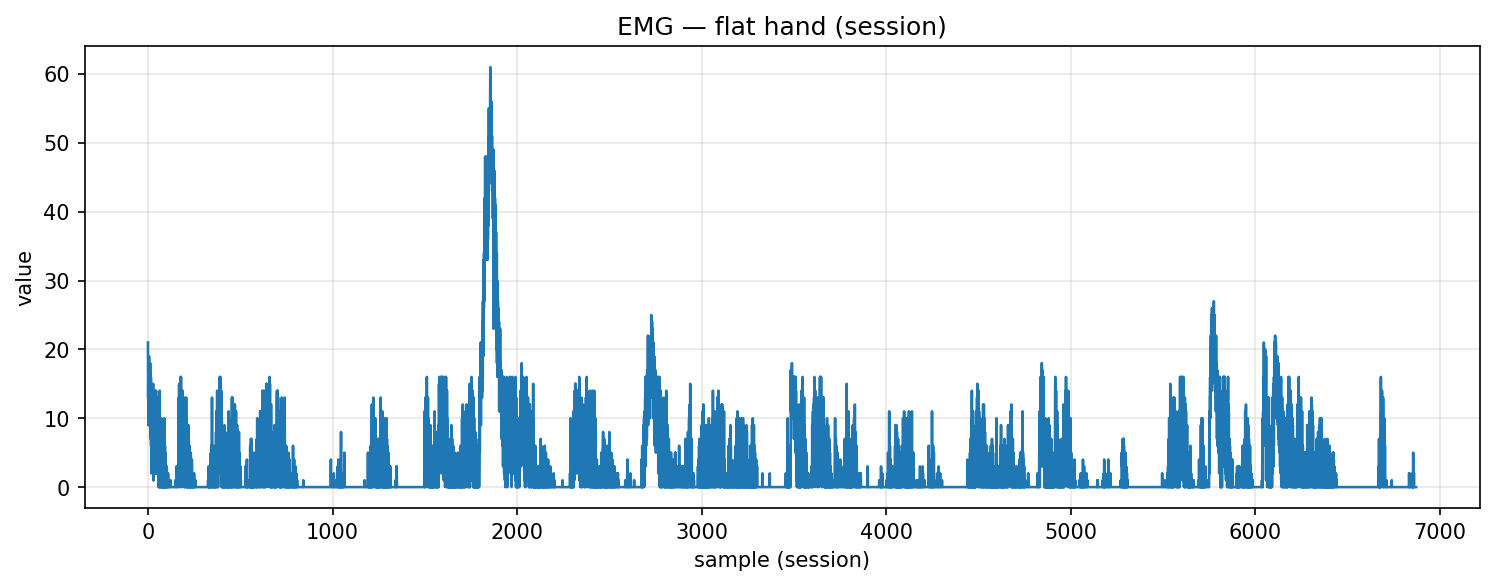

The file beside this chart, header and first rows:
timestamp, device, address, char_uuid, label, col_index, value, payload_ascii, payload_hex
2025-10-30T18:20:31.463, MyoWareSensor1, 88:13:BF:14:F7:1E, f3a56edf-8f1e-4533-93bf-5601b2e91308, flat_hand, 1, 21.0, 21.00, 32312e3030
2025-10-30T18:20:31.463, MyoWareSensor1, 88:13:BF:14:F7:1E, f3a56edf-8f1e-4533-93bf-5601b2e91308, flat_hand, 1, 13.0, 13.00, 31332e3030
2025-10-30T18:20:31.463, MyoWareSensor1, 88:13:BF:14:F7:1E, f3a56edf-8f1e-4533-93bf-5601b2e91308, flat_hand, 1, 16.0, 16.00, 31362e3030
2025-10-30T18:20:31.463, MyoWareSensor1, 88:13:BF:14:F7:1E, f3a56edf-8f1e-4533-93bf-5601b2e91308, flat_hand, 1, 9.0, 9.00, 392e3030
2025-10-30T18:20:31.463, MyoWareSensor1, 88:13:BF:14:F7:1E, f3a56edf-8f1e-4533-93bf-5601b2e91308, flat_hand, 1, 17.0, 17.00, 31372e3030
2025-10-30T18:20:31.463, MyoWareSensor1, 88:13:BF:14:F7:1E, f3a56edf-8f1e-4533-93bf-5601b2e91308, flat_hand, 1, 9.0, 9.00, 392e3030
2025-10-30T18:20:31.465, MyoWareSensor1, 88:13:BF:14:F7:1E, f3a56edf-8f1e-4533-93bf-5601b2e91308, flat_hand, 1, 19.0, 19.00, 31392e3030
2025-10-30T18:20:31.465, MyoWareSensor1, 88:13:BF:14:F7:1E, f3a56edf-8f1e-4533-93bf-5601b2e91308, flat_hand, 1, 15.0, 15.00, 31352e3030
2025-10-30T18:20:31.465, MyoWareSensor1, 88:13:BF:14:F7:1E, f3a56edf-8f1e-4533-93bf-5601b2e91308, flat_hand, 1, 17.0, 17.00, 31372e3030
2025-10-30T18:20:31.466, MyoWareSensor1, 88:13:BF:14:F7:1E, f3a56edf-8f1e-4533-93bf-5601b2e91308, flat_hand, 1, 13.0, 13.00, 31332e3030
2025-10-30T18:20:31.466, MyoWareSensor1, 88:13:BF:14:F7:1E, f3a56edf-8f1e-4533-93bf-5601b2e91308, flat_hand, 1, 17.0, 17.00, 31372e3030
2025-10-30T18:20:31.467, MyoWareSensor1, 88:13:BF:14:F7:1E, f3a56edf-8f1e-4533-93bf-5601b2e91308, flat_hand, 1, 10.0, 10.00, 31302e3030
2025-10-30T18:20:31.467, MyoWareSensor1, 88:13:BF:14:F7:1E, f3a56edf-8f1e-4533-93bf-5601b2e91308, flat_hand, 1, 18.0, 18.00, 31382e3030
2025-10-30T18:20:31.468, MyoWareSensor1, 88:13:BF:14:F7:1E, f3a56edf-8f1e-4533-93bf-5601b2e91308, flat_hand, 1, 8.0, 8.00, 382e3030
2025-10-30T18:20:31.468, MyoWareSensor1, 88:13:BF:14:F7:1E, f3a56edf-8f1e-4533-93bf-5601b2e91308, flat_hand, 1, 16.0, 16.00, 31362e3030
2025-10-30T18:20:31.473, MyoWareSensor1, 88:13:BF:14:F7:1E, f3a56edf-8f1e-4533-93bf-5601b2e91308, flat_hand, 1, 7.0, 7.00, 372e3030
2025-10-30T18:20:31.473, MyoWareSensor1, 88:13:BF:14:F7:1E, f3a56edf-8f1e-4533-93bf-5601b2e91308, flat_hand, 1, 16.0, 16.00, 31362e3030
2025-10-30T18:20:31.474, MyoWareSensor1, 88:13:BF:14:F7:1E, f3a56edf-8f1e-4533-93bf-5601b2e91308, flat_hand, 1, 6.0, 6.00, 362e3030
2025-10-30T18:20:31.474, MyoWareSensor1, 88:13:BF:14:F7:1E, f3a56edf-8f1e-4533-93bf-5601b2e91308, flat_hand, 1, 13.0, 13.00, 31332e3030
2025-10-30T18:20:31.474, MyoWareSensor1, 88:13:BF:14:F7:1E, f3a56edf-8f1e-4533-93bf-5601b2e91308, flat_hand, 1, 2.0, 2.00, 322e3030
2025-10-30T18:20:31.474, MyoWareSensor1, 88:13:BF:14:F7:1E, f3a56edf-8f1e-4533-93bf-5601b2e91308, flat_hand, 1, 14.0, 14.00, 31342e3030
2025-10-30T18:20:31.475, MyoWareSensor1, 88:13:BF:14:F7:1E, f3a56edf-8f1e-4533-93bf-5601b2e91308, flat_hand, 1, 3.0, 3.00, 332e3030
2025-10-30T18:20:31.475, MyoWareSensor1, 88:13:BF:14:F7:1E, f3a56edf-8f1e-4533-93bf-5601b2e91308, flat_hand, 1, 14.0, 14.00, 31342e3030
2025-10-30T18:20:31.475, MyoWareSensor1, 88:13:BF:14:F7:1E, f3a56edf-8f1e-4533-93bf-5601b2e91308, flat_hand, 1, 3.0, 3.00, 332e3030
2025-10-30T18:20:31.475, MyoWareSensor1, 88:13:BF:14:F7:1E, f3a56edf-8f1e-4533-93bf-5601b2e91308, flat_hand, 1, 13.0, 13.00, 31332e3030
2025-10-30T18:20:31.475, MyoWareSensor1, 88:13:BF:14:F7:1E, f3a56edf-8f1e-4533-93bf-5601b2e91308, flat_hand, 1, 7.0, 7.00, 372e3030
2025-10-30T18:20:31.476, MyoWareSensor1, 88:13:BF:14:F7:1E, f3a56edf-8f1e-4533-93bf-5601b2e91308, flat_hand, 1, 14.0, 14.00, 31342e3030
2025-10-30T18:20:31.476, MyoWareSensor1, 88:13:BF:14:F7:1E, f3a56edf-8f1e-4533-93bf-5601b2e91308, flat_hand, 1, 2.0, 2.00, 322e3030
2025-10-30T18:20:31.476, MyoWareSensor1, 88:13:BF:14:F7:1E, f3a56edf-8f1e-4533-93bf-5601b2e91308, flat_hand, 1, 15.0, 15.00, 31352e3030
2025-10-30T18:20:31.477, MyoWareSensor1, 88:13:BF:14:F7:1E, f3a56edf-8f1e-4533-93bf-5601b2e91308, flat_hand, 1, 1.0, 1.00, 312e3030
2025-10-30T18:20:31.477, MyoWareSensor1, 88:13:BF:14:F7:1E, f3a56edf-8f1e-4533-93bf-5601b2e91308, flat_hand, 1, 9.0, 9.00, 392e3030
2025-10-30T18:20:31.478, MyoWareSensor1, 88:13:BF:14:F7:1E, f3a56edf-8f1e-4533-93bf-5601b2e91308, flat_hand, 1, 1.0, 1.00, 312e3030
2025-10-30T18:20:31.478, MyoWareSensor1, 88:13:BF:14:F7:1E, f3a56edf-8f1e-4533-93bf-5601b2e91308, flat_hand, 1, 12.0, 12.00, 31322e3030
2025-10-30T18:20:31.492, MyoWareSensor1, 88:13:BF:14:F7:1E, f3a56edf-8f1e-4533-93bf-5601b2e91308, flat_hand, 1, 3.0, 3.00, 332e3030
2025-10-30T18:20:31.492, MyoWareSensor1, 88:13:BF:14:F7:1E, f3a56edf-8f1e-4533-93bf-5601b2e91308, flat_hand, 1, 10.0, 10.00, 31302e3030
2025-10-30T18:20:31.492, MyoWareSensor1, 88:13:BF:14:F7:1E, f3a56edf-8f1e-4533-93bf-5601b2e91308, flat_hand, 1, 5.0, 5.00, 352e3030
2025-10-30T18:20:31.492, MyoWareSensor1, 88:13:BF:14:F7:1E, f3a56edf-8f1e-4533-93bf-5601b2e91308, flat_hand, 1, 14.0, 14.00, 31342e3030
2025-10-30T18:20:31.494, MyoWareSensor1, 88:13:BF:14:F7:1E, f3a56edf-8f1e-4533-93bf-5601b2e91308, flat_hand, 1, 3.0, 3.00, 332e3030
2025-10-30T18:20:31.494, MyoWareSensor1, 88:13:BF:14:F7:1E, f3a56edf-8f1e-4533-93bf-5601b2e91308, flat_hand, 1, 14.0, 14.00, 31342e3030
2025-10-30T18:20:31.495, MyoWareSensor1, 88:13:BF:14:F7:1E, f3a56edf-8f1e-4533-93bf-5601b2e91308, flat_hand, 1, 5.0, 5.00, 352e3030
2025-10-30T18:20:31.496, MyoWareSensor1, 88:13:BF:14:F7:1E, f3a56edf-8f1e-4533-93bf-5601b2e91308, flat_hand, 1, 11.0, 11.00, 31312e3030
2025-10-30T18:20:31.496, MyoWareSensor1, 88:13:BF:14:F7:1E, f3a56edf-8f1e-4533-93bf-5601b2e91308, flat_hand, 1, 2.0, 2.00, 322e3030
2025-10-30T18:20:31.496, MyoWareSensor1, 88:13:BF:14:F7:1E, f3a56edf-8f1e-4533-93bf-5601b2e91308, flat_hand, 1, 11.0, 11.00, 31312e3030
2025-10-30T18:20:31.496, MyoWareSensor1, 88:13:BF:14:F7:1E, f3a56edf-8f1e-4533-93bf-5601b2e91308, flat_hand, 1, 12.0, 12.00, 31322e3030
2025-10-30T18:20:31.497, MyoWareSensor1, 88:13:BF:14:F7:1E, f3a56edf-8f1e-4533-93bf-5601b2e91308, flat_hand, 1, 14.0, 14.00, 31342e3030
2025-10-30T18:20:31.497, MyoWareSensor1, 88:13:BF:14:F7:1E, f3a56edf-8f1e-4533-93bf-5601b2e91308, flat_hand, 1, 2.0, 2.00, 322e3030
2025-10-30T18:20:31.500, MyoWareSensor1, 88:13:BF:14:F7:1E, f3a56edf-8f1e-4533-93bf-5601b2e91308, flat_hand, 1, 11.0, 11.00, 31312e3030
2025-10-30T18:20:31.500, MyoWareSensor1, 88:13:BF:14:F7:1E, f3a56edf-8f1e-4533-93bf-5601b2e91308, flat_hand, 1, 3.0, 3.00, 332e3030
2025-10-30T18:20:31.500, MyoWareSensor1, 88:13:BF:14:F7:1E, f3a56edf-8f1e-4533-93bf-5601b2e91308, flat_hand, 1, 10.0, 10.00, 31302e3030
2025-10-30T18:20:31.500, MyoWareSensor1, 88:13:BF:14:F7:1E, f3a56edf-8f1e-4533-93bf-5601b2e91308, flat_hand, 1, 2.0, 2.00, 322e3030
2025-10-30T18:20:31.501, MyoWareSensor1, 88:13:BF:14:F7:1E, f3a56edf-8f1e-4533-93bf-5601b2e91308, flat_hand, 1, 12.0, 12.00, 31322e3030
2025-10-30T18:20:31.501, MyoWareSensor1, 88:13:BF:14:F7:1E, f3a56edf-8f1e-4533-93bf-5601b2e91308, flat_hand, 1, 2.0, 2.00, 322e3030
2025-10-30T18:20:31.502, MyoWareSensor1, 88:13:BF:14:F7:1E, f3a56edf-8f1e-4533-93bf-5601b2e91308, flat_hand, 1, 10.0, 10.00, 31302e3030
2025-10-30T18:20:31.507, MyoWareSensor1, 88:13:BF:14:F7:1E, f3a56edf-8f1e-4533-93bf-5601b2e91308, flat_hand, 1, 9.0, 9.00, 392e3030
2025-10-30T18:20:31.507, MyoWareSensor1, 88:13:BF:14:F7:1E, f3a56edf-8f1e-4533-93bf-5601b2e91308, flat_hand, 1, 13.0, 13.00, 31332e3030
2025-10-30T18:20:31.508, MyoWareSensor1, 88:13:BF:14:F7:1E, f3a56edf-8f1e-4533-93bf-5601b2e91308, flat_hand, 1, 2.0, 2.00, 322e3030
2025-10-30T18:20:31.508, MyoWareSensor1, 88:13:BF:14:F7:1E, f3a56edf-8f1e-4533-93bf-5601b2e91308, flat_hand, 1, 13.0, 13.00, 31332e3030
2025-10-30T18:20:31.508, MyoWareSensor1, 88:13:BF:14:F7:1E, f3a56edf-8f1e-4533-93bf-5601b2e91308, flat_hand, 1, 0.0, 0.00, 302e3030
2025-10-30T18:20:31.508, MyoWareSensor1, 88:13:BF:14:F7:1E, f3a56edf-8f1e-4533-93bf-5601b2e91308, flat_hand, 1, 11.0, 11.00, 31312e3030
2025-10-30T18:20:31.508, MyoWareSensor1, 88:13:BF:14:F7:1E, f3a56edf-8f1e-4533-93bf-5601b2e91308, flat_hand, 1, 3.0, 3.00, 332e3030
... 6,812 more rows
